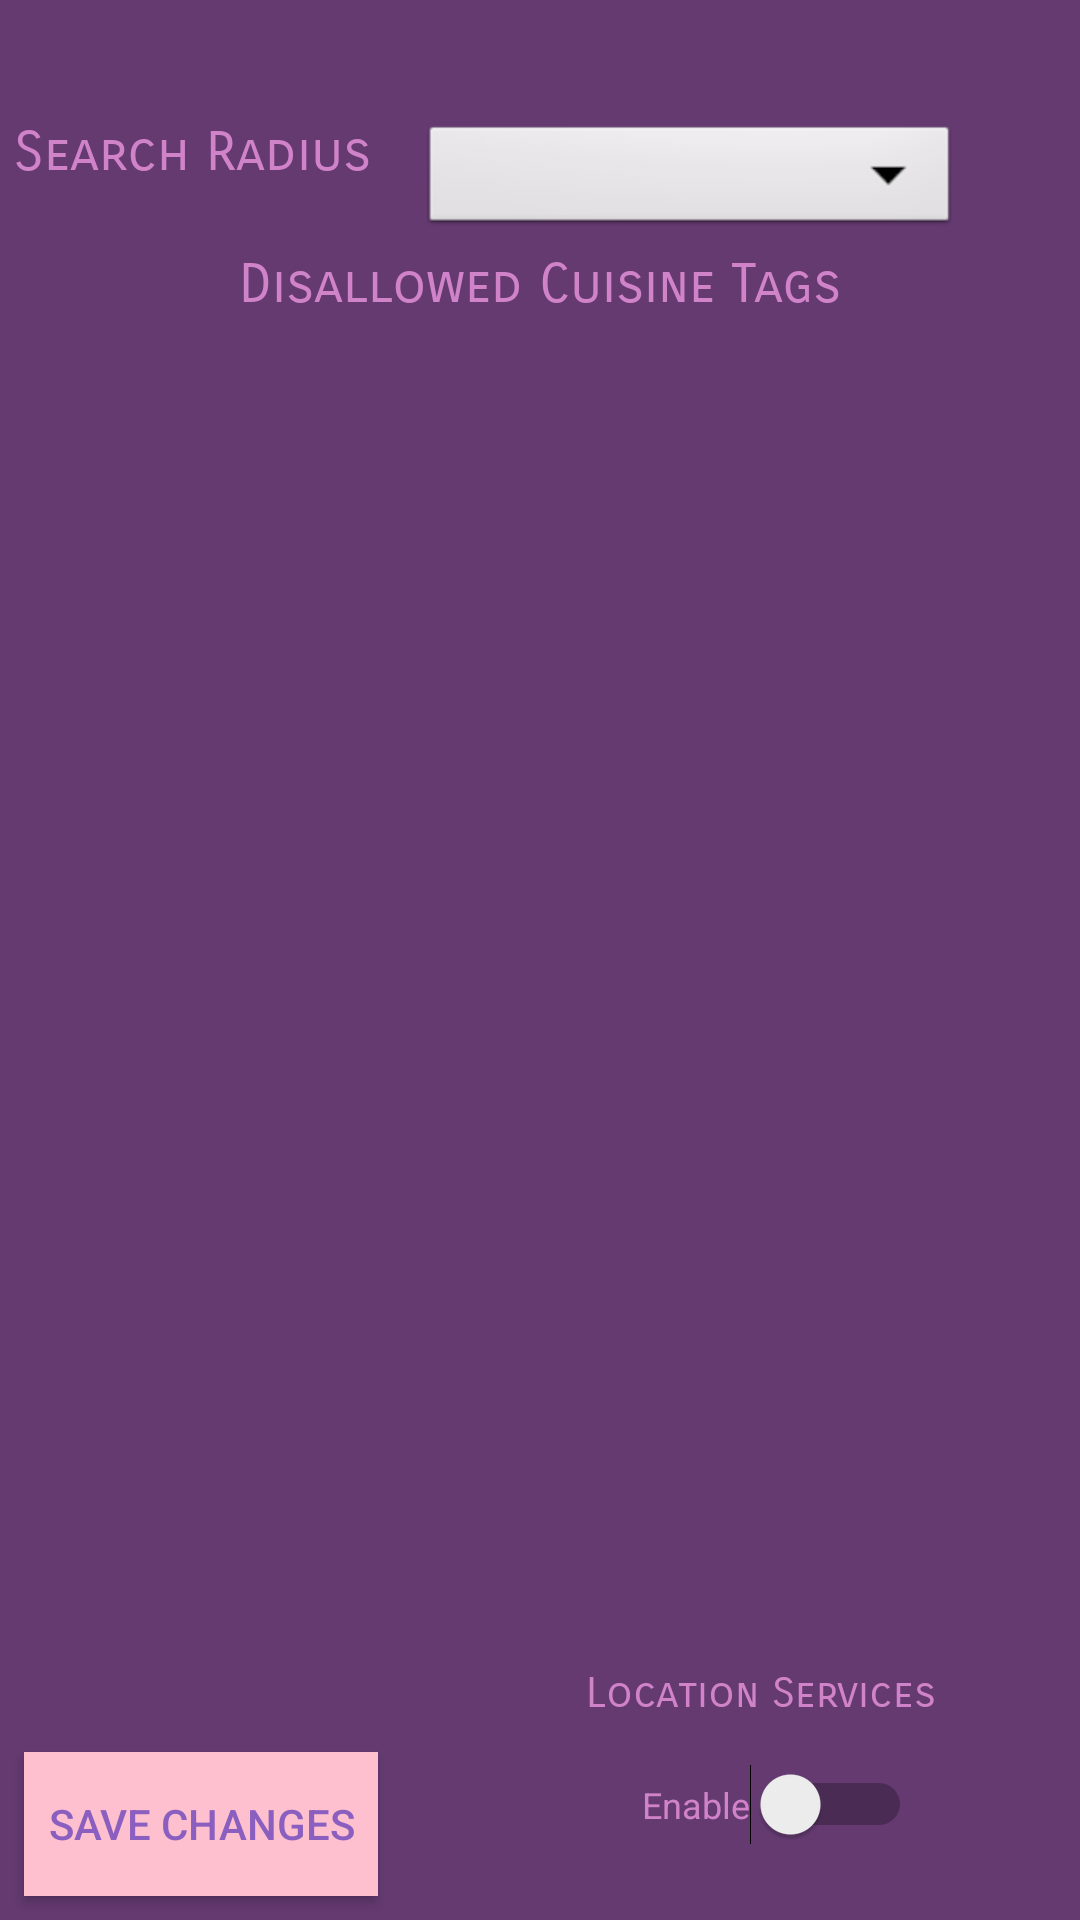

This screen was rendered from an Android layout file. Write that file and the resources it references.
<!-- AndroidManifest.xml: application theme AppTheme -->
<!-- res/layout/activity_user_preferences.xml -->
<?xml version="1.0" encoding="utf-8"?>
<android.support.constraint.ConstraintLayout xmlns:android="http://schemas.android.com/apk/res/android"
    xmlns:app="http://schemas.android.com/apk/res-auto"
    xmlns:tools="http://schemas.android.com/tools"
    android:layout_width="match_parent"
    android:layout_height="match_parent"
    android:background="@color/colorDark"
    tools:context=".UserPreferencesActivity">

    <Button
        android:id="@+id/btn_save_changes"
        android:layout_width="118dp"
        android:layout_height="wrap_content"
        android:layout_marginBottom="8dp"
        android:layout_marginLeft="8dp"
        android:layout_marginStart="8dp"
        android:background="@color/colorButton"
        android:text="Save Changes"
        android:textColor="@color/colorMid"
        app:layout_constraintBottom_toBottomOf="parent"
        app:layout_constraintStart_toStartOf="parent" />

    <Spinner
        android:id="@+id/dropdown_search_radius"
        android:layout_width="180dp"
        android:layout_height="40dp"
        android:layout_marginEnd="40dp"
        android:layout_marginRight="40dp"
        android:layout_marginTop="40dp"
        android:background="@android:drawable/btn_dropdown"
        app:layout_constraintEnd_toEndOf="parent"
        app:layout_constraintTop_toTopOf="parent" />

    <TextView
        android:id="@+id/label_search_radius"
        android:layout_width="wrap_content"
        android:layout_height="wrap_content"
        android:layout_marginEnd="16dp"
        android:layout_marginRight="16dp"
        android:layout_marginTop="40dp"
        android:text="Search Radius"
        android:textColor="@color/colorLight"
        android:textSize="18sp"
        app:fontFamily="sans-serif-smallcaps"
        app:layout_constraintEnd_toStartOf="@+id/dropdown_search_radius"
        app:layout_constraintTop_toTopOf="parent" />

    <TextView
        android:id="@+id/label_sv"
        android:layout_width="wrap_content"
        android:layout_height="wrap_content"
        android:layout_marginEnd="8dp"
        android:layout_marginLeft="8dp"
        android:layout_marginRight="8dp"
        android:layout_marginStart="8dp"
        android:layout_marginTop="4dp"
        android:text="Disallowed Cuisine Tags"
        android:textColor="@color/colorLight"
        android:textSize="18sp"
        app:fontFamily="sans-serif-smallcaps"
        app:layout_constraintEnd_toEndOf="parent"
        app:layout_constraintStart_toStartOf="parent"
        app:layout_constraintTop_toBottomOf="@+id/dropdown_search_radius" />

    <ScrollView
        android:id="@+id/sv_tag_section"
        android:layout_width="0dp"
        android:layout_height="0dp"
        android:layout_marginBottom="90dp"
        android:layout_marginEnd="8dp"
        android:layout_marginLeft="8dp"
        android:layout_marginRight="8dp"
        android:layout_marginStart="8dp"
        android:layout_marginTop="3dp"
        app:layout_constraintBottom_toBottomOf="parent"
        app:layout_constraintEnd_toEndOf="parent"
        app:layout_constraintHorizontal_bias="1.0"
        app:layout_constraintStart_toStartOf="parent"
        app:layout_constraintTop_toBottomOf="@+id/label_sv"
        app:layout_constraintVertical_bias="0.0">

        <LinearLayout
            android:id="@+id/layout_tag_selection"
            android:layout_width="match_parent"
            android:layout_height="wrap_content"
            android:orientation="vertical" />
    </ScrollView>

    <TextView
        android:id="@+id/label_locationServices"
        android:layout_width="wrap_content"
        android:layout_height="20dp"
        android:layout_marginBottom="64dp"
        android:layout_marginEnd="48dp"
        android:layout_marginRight="48dp"
        android:fontFamily="sans-serif-smallcaps"
        android:text="Location Services"
        android:textColor="@color/colorLight"
        app:layout_constraintBottom_toBottomOf="parent"
        app:layout_constraintEnd_toEndOf="parent" />

    <Switch
        android:id="@+id/switch_locationServices"
        android:layout_width="wrap_content"
        android:layout_height="wrap_content"
        android:layout_marginEnd="8dp"
        android:layout_marginRight="8dp"
        android:layout_marginTop="12dp"
        android:checked="false"
        android:text="Enable"
        android:textColor="@color/colorLight"
        android:textOff="Disabled"
        android:textOn="Enabled"
        android:textSize="12sp"
        app:layout_constraintEnd_toEndOf="@+id/label_locationServices"
        app:layout_constraintTop_toBottomOf="@+id/label_locationServices"
        tools:checked="false" />

</android.support.constraint.ConstraintLayout>
<!-- resources referenced by this layout -->
<resources>
  <color name="colorButton">#FEC0CE</color>
  <color name="colorDark">#643A71</color>
  <color name="colorLight">#D183C9</color>
  <color name="colorMid">#8B5FBF</color>
  <style name="AppTheme" parent="Theme.AppCompat.Light.DarkActionBar">
          
          <item name="colorPrimary">@color/colorLight</item>
          <item name="colorPrimaryDark">@color/colorDark</item>
          <item name="colorAccent">@color/colorLight</item>
      </style>
</resources>
